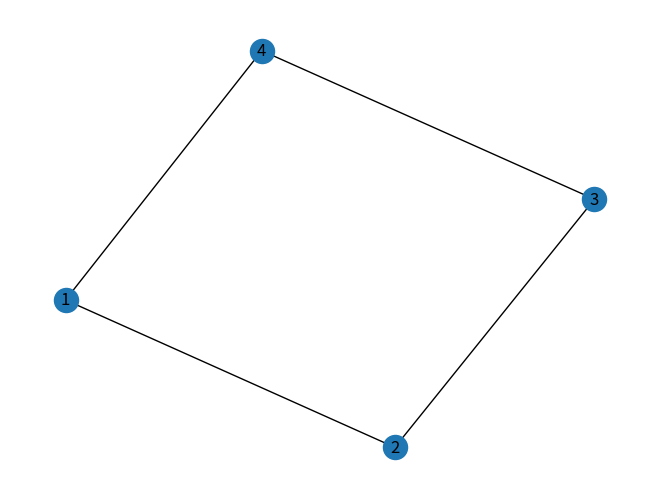

The matplotlib source for this figure: (Note: this script raises an exception after producing the figure.)
# 1、爬虫速度不要太快，不要给对方服务器造成太大压力
# 2、爬虫不要伪造VIP，绕过对方身份验证，可以买一个VIP做自动化
# 3、公民个人信息不要去碰
import networkx as nx
import matplotlib.pyplot as plt
import numpy as np

if __name__ == '__main__':
    G = nx.Graph()  # 无向图
    # 添加节点
    G.add_nodes_from([1, 2, 3, 4])
    # 添加节点
    G.add_edges_from([(1, 2), (2, 3), (3, 4), (4, 1)])

    # 可视化
    nx.draw(G, with_labels=True)
    plt.show()

    # 获取图的邻阶矩阵
    As = nx.adjacency_matrix(G)
    print(As)

    # 转成二维矩阵, 邻接矩阵
    A = As.todense()

    # 转成, dna

    # 表示是否
    print(A)
    B = np.array([[0, 1, 1], [1, 0, 1], [1, 1, 0]])
    B_g = nx.from_numpy_matrix(B)
    nx.draw(B_g, node_size=500, with_labels=True)
    plt.show()
